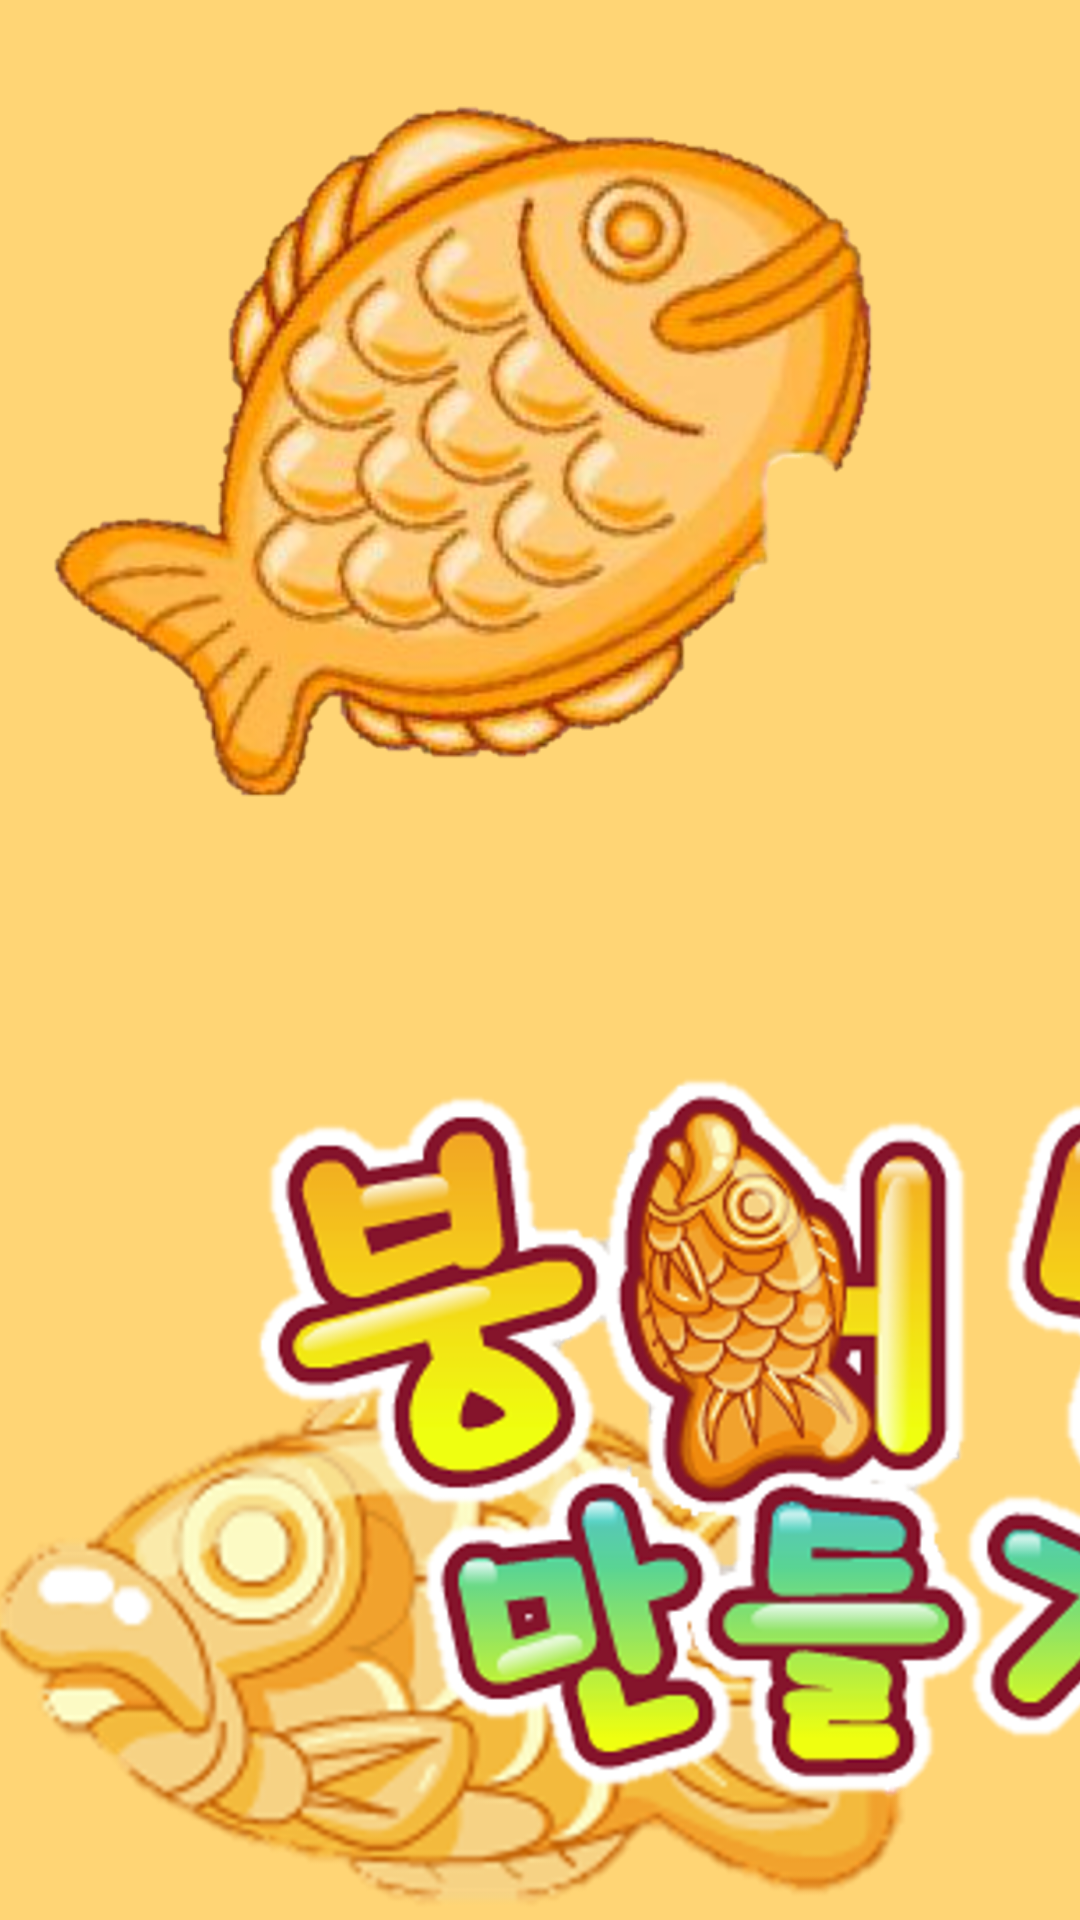

Produce the Android XML layout that renders to this screen, including the resource entries it uses.
<!-- AndroidManifest.xml: application theme Theme.Rising_camp_week4 -->
<!-- res/layout/activity_main.xml -->
<?xml version="1.0" encoding="utf-8"?>
<androidx.constraintlayout.widget.ConstraintLayout xmlns:android="http://schemas.android.com/apk/res/android"
    xmlns:app="http://schemas.android.com/apk/res-auto"
    xmlns:tools="http://schemas.android.com/tools"
    android:layout_width="match_parent"
    android:layout_height="match_parent"
    tools:context=".MainActivity"
    android:background="@color/background"
    >


    <androidx.appcompat.widget.AppCompatImageView
        android:id="@+id/img_boong"
        android:layout_width="300dp"
        android:layout_height="250dp"
        android:src="@drawable/boong"
        android:layout_marginTop="20dp"
        app:layout_constraintTop_toTopOf="parent"
        app:layout_constraintStart_toStartOf="parent"/>

    <androidx.appcompat.widget.AppCompatImageView
        android:id="@+id/img_boong2"
        android:layout_width="400dp"
        android:layout_height="400dp"
        android:layout_marginBottom="-100dp"
        android:src="@drawable/boong2"
        app:layout_constraintBottom_toBottomOf="parent"
        app:layout_constraintEnd_toEndOf="parent" />

    <androidx.appcompat.widget.AppCompatImageView
        android:id="@+id/img_title"
        android:layout_width="400dp"
        android:layout_height="250dp"
        android:src="@drawable/title"
        app:layout_constraintStart_toEndOf="@id/img_boong"
        app:layout_constraintBottom_toBottomOf="parent"
        android:layout_marginBottom="40dp"
        android:layout_marginStart="-230dp"/>

    <androidx.appcompat.widget.AppCompatButton
        android:id="@+id/btn_start"
        android:layout_width="270dp"
        android:layout_height="wrap_content"
        android:text="START"
        android:textSize="25dp"
        android:layout_marginEnd="20dp"
        android:paddingStart="30dp"
        android:paddingRight="30dp"
        android:textColor="@color/text"
        android:background="@drawable/button_background"
        app:layout_constraintStart_toEndOf="@id/img_title"
        app:layout_constraintEnd_toEndOf="parent"
        app:layout_constraintTop_toTopOf="@id/img_boong"
        app:layout_constraintBottom_toTopOf="@id/img_title"
        android:fontFamily="@font/changwon"/>

    <androidx.appcompat.widget.AppCompatButton
        android:id="@+id/btn_howto"
        android:layout_width="270dp"
        android:layout_height="wrap_content"
        android:text="How To"
        android:textSize="25dp"
        android:paddingStart="30dp"
        android:paddingRight="30dp"
        android:textColor="@color/text"
        android:background="@drawable/button_background"
        app:layout_constraintTop_toBottomOf="@id/btn_start"
        app:layout_constraintStart_toStartOf="@id/btn_start"
        android:fontFamily="@font/changwon"
        android:layout_marginTop="10dp"/>

    <androidx.appcompat.widget.AppCompatButton
        android:id="@+id/btn_ranking"
        android:layout_width="270dp"
        android:layout_height="wrap_content"
        android:text="RANKING"
        android:textSize="25dp"
        android:paddingStart="30dp"
        android:paddingRight="30dp"
        android:textColor="@color/text"
        android:background="@drawable/button_background"
        app:layout_constraintTop_toBottomOf="@id/btn_howto"
        app:layout_constraintStart_toStartOf="@id/btn_howto"
        android:fontFamily="@font/changwon"
        android:layout_marginTop="10dp"/>

</androidx.constraintlayout.widget.ConstraintLayout>
<!-- resources referenced by this layout -->
<resources>
  <color name="background">#FFD575</color>
  <color name="text">#952b0f</color>
  <!-- drawable boong: png bitmap (drawable, 283946 bytes) -->
  <!-- drawable boong2: png bitmap (drawable-v24, 271976 bytes) -->
  <!-- drawable button_background (drawable) -->
  <?xml version="1.0" encoding="utf-8"?>
  <selector xmlns:android="http://schemas.android.com/apk/res/android">
  <item android:state_pressed="true">
      <shape xmlns:android="http://schemas.android.com/apk/res/android" android:shape="rectangle">
          <corners android:radius="100dp" />
          <solid
              android:color="@color/button_radius" />
          <stroke
              android:width="5dp"
              android:color="@color/button_radius" />
      </shape>
  </item>
  <item android:state_pressed="false">
      <shape xmlns:android="http://schemas.android.com/apk/res/android" android:shape="rectangle">
          <corners android:radius="100dp" />
          <solid
              android:color="@color/button" />
          <stroke
              android:width="5dp"
              android:color="@color/button_radius" />
      </shape>
  </item>
  </selector>
  <!-- drawable title: png bitmap (drawable, 548748 bytes) -->
  <style name="Theme.Rising_camp_week4" parent="Theme.MaterialComponents.DayNight.NoActionBar">
          
          <item name="colorPrimary">@color/purple_500</item>
          <item name="colorPrimaryVariant">@color/purple_700</item>
          <item name="colorOnPrimary">@color/white</item>
          
          <item name="colorSecondary">@color/teal_200</item>
          <item name="colorSecondaryVariant">@color/teal_700</item>
          <item name="colorOnSecondary">@color/black</item>
          
          <item name="android:statusBarColor" tools:targetApi="l">?attr/colorPrimaryVariant</item>
          <item name="android:windowFullscreen">true</item>
          
      </style>
  <color name="button_radius">#e1741b</color>
  <color name="button">#f3c774</color>
  <color name="purple_500">#FF6200EE</color>
  <color name="purple_700">#FF3700B3</color>
  <color name="white">#FFFFFFFF</color>
  <color name="teal_200">#FF03DAC5</color>
  <color name="teal_700">#FF018786</color>
  <color name="black">#FF000000</color>
</resources>
